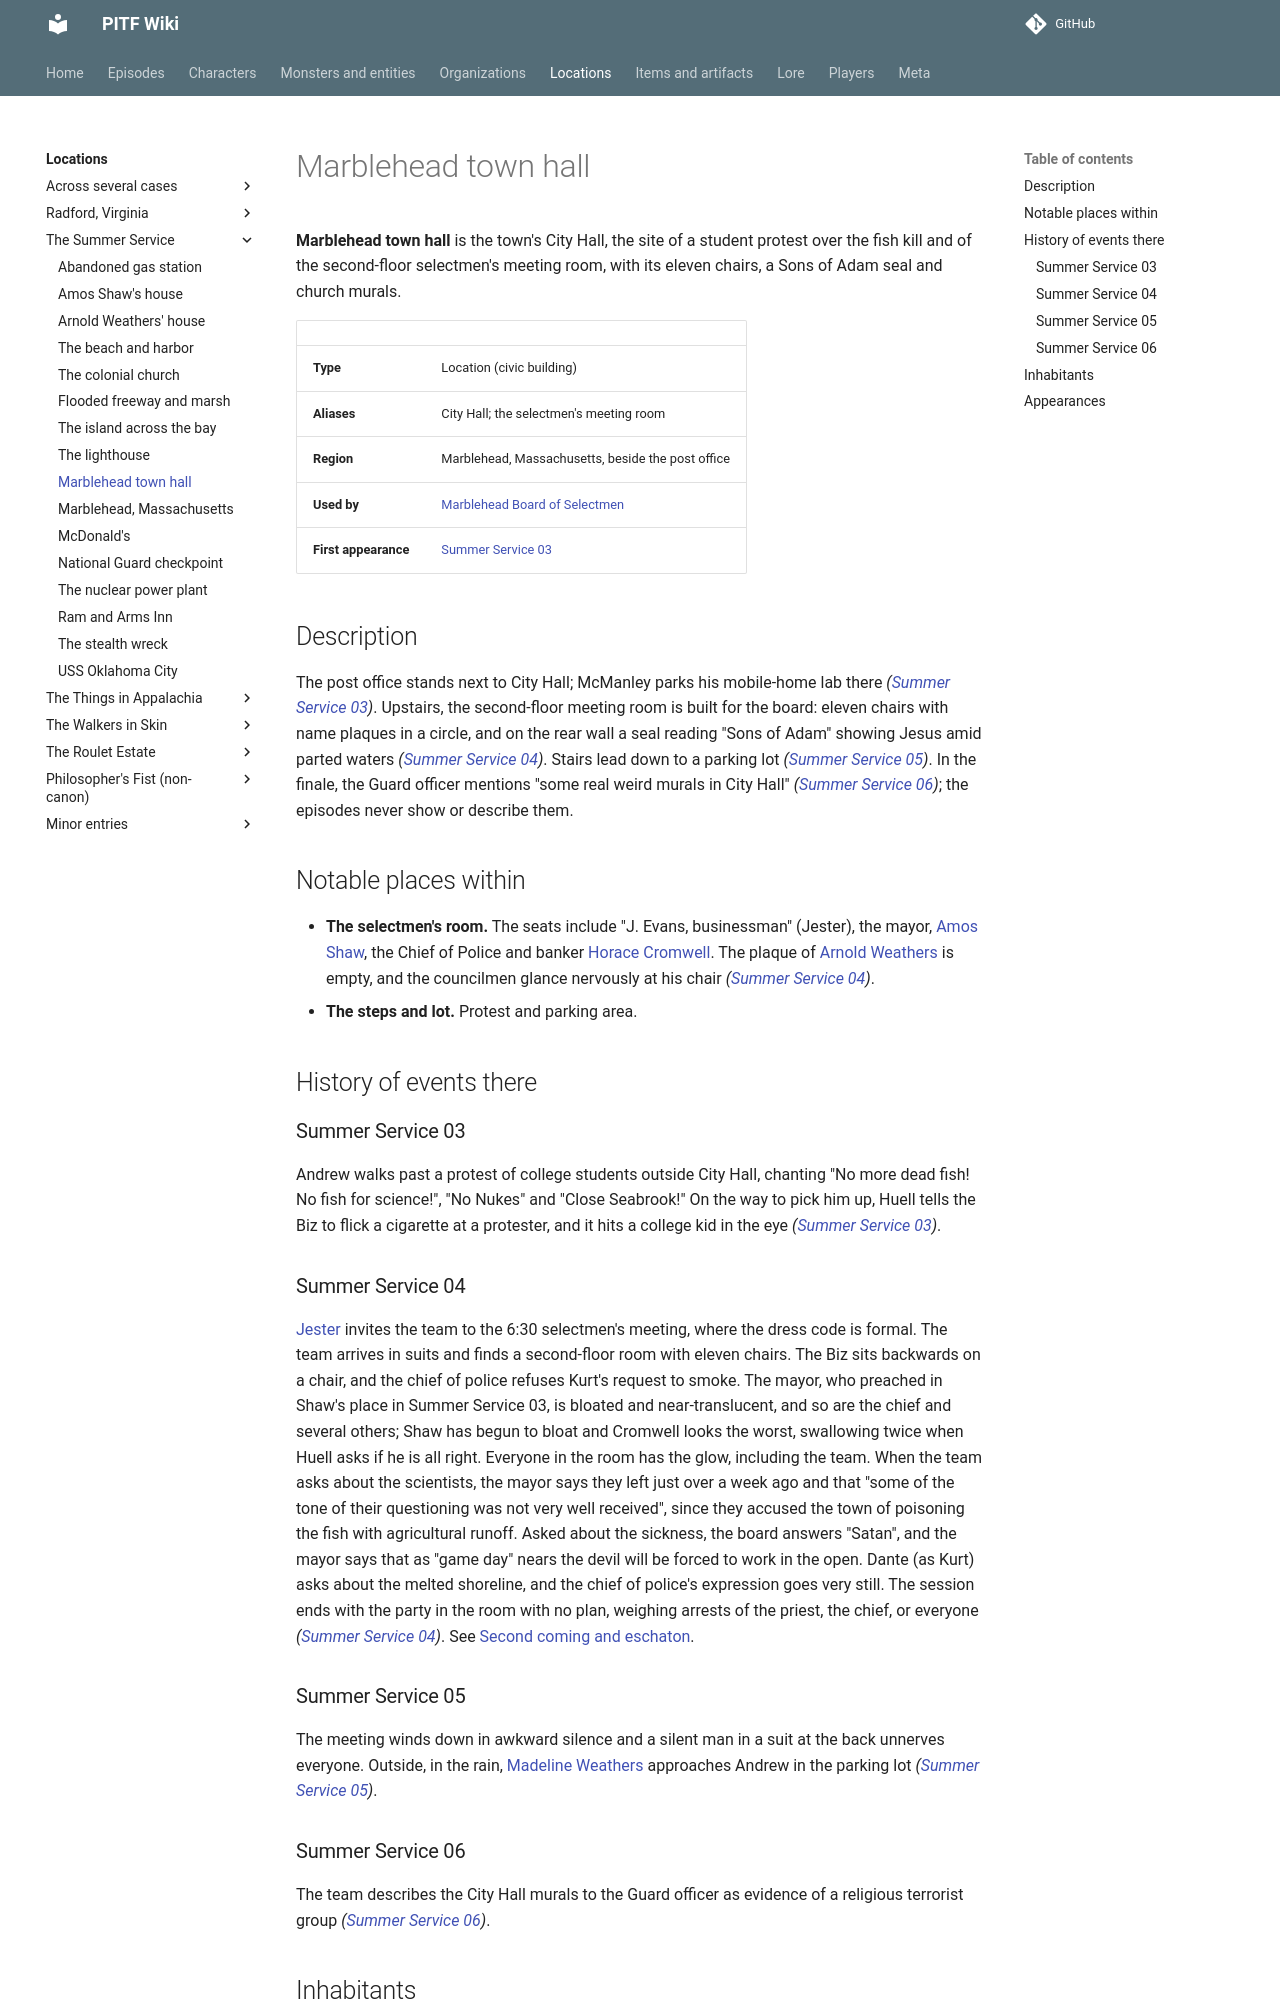

repository: AndreTInfante/pitf-wiki · page: locations/marblehead-town-hall/index.html · generator: mkdocs

# Marblehead town hall

**Marblehead town hall** is the town's City Hall, the site of a student protest over the fish kill and of the second-floor selectmen's meeting room, with its eleven chairs, a Sons of Adam seal and church murals.

| | |
|---|---|
| **Type** | Location (civic building) |
| **Aliases** | City Hall; the selectmen's meeting room |
| **Region** | Marblehead, Massachusetts, beside the post office |
| **Used by** | [Marblehead Board of Selectmen](../organizations/marblehead-board-of-selectmen.md) |
| **First appearance** | [Summer Service 03](../episodes/summer-service/03.md) |

## Description

The post office stands next to City Hall; McManley parks his mobile-home lab there *([Summer Service 03](../episodes/summer-service/03.md))*. Upstairs, the second-floor meeting room is built for the board: eleven chairs with name plaques in a circle, and on the rear wall a seal reading "Sons of Adam" showing Jesus amid parted waters *([Summer Service 04](../episodes/summer-service/04.md))*. Stairs lead down to a parking lot *([Summer Service 05](../episodes/summer-service/05.md))*. In the finale, the Guard officer mentions "some real weird murals in City Hall" *([Summer Service 06](../episodes/summer-service/06.md))*; the episodes never show or describe them.

## Notable places within

- **The selectmen's room.** The seats include "J. Evans, businessman" (Jester), the mayor, [Amos Shaw](../characters/amos-shaw.md), the Chief of Police and banker [Horace Cromwell](../characters/horace-cromwell.md). The plaque of [Arnold Weathers](../characters/arnold-weathers.md) is empty, and the councilmen glance nervously at his chair *([Summer Service 04](../episodes/summer-service/04.md))*.
- **The steps and lot.** Protest and parking area.

## History of events there

### Summer Service 03

Andrew walks past a protest of college students outside City Hall, chanting "No more dead fish! No fish for science!", "No Nukes" and "Close Seabrook!" On the way to pick him up, Huell tells the Biz to flick a cigarette at a protester, and it hits a college kid in the eye *([Summer Service 03](../episodes/summer-service/03.md))*.

### Summer Service 04

[Jester](../characters/jester.md) invites the team to the 6:30 selectmen's meeting, where the dress code is formal. The team arrives in suits and finds a second-floor room with eleven chairs. The Biz sits backwards on a chair, and the chief of police refuses Kurt's request to smoke. The mayor, who preached in Shaw's place in Summer Service 03, is bloated and near-translucent, and so are the chief and several others; Shaw has begun to bloat and Cromwell looks the worst, swallowing twice when Huell asks if he is all right. Everyone in the room has the glow, including the team. When the team asks about the scientists, the mayor says they left just over a week ago and that "some of the tone of their questioning was not very well received", since they accused the town of poisoning the fish with agricultural runoff. Asked about the sickness, the board answers "Satan", and the mayor says that as "game day" nears the devil will be forced to work in the open. Dante (as Kurt) asks about the melted shoreline, and the chief of police's expression goes very still. The session ends with the party in the room with no plan, weighing arrests of the priest, the chief, or everyone *([Summer Service 04](../episodes/summer-service/04.md))*. See [Second coming and eschaton](../lore/sons-of-adam-theology.md).
